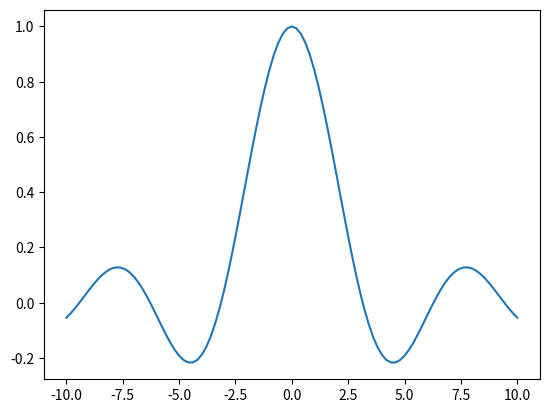

This figure's Python source:
# bug 6
# https://asu-compmethodsphysics-phy494.github.io/ASU-PHY494/2019/02/05/05_Debugging/#activity-fix-as-many-bugs-as-possible

# The sinc function is defined for all real numbers
# but this implementation is incomplete.
# 1. find values for which our function does not produce the correct
#    result
# 2. fix it
# 3. BONUS: plot sinc(x) for values from -10 to 10 in steps
#    of 0.2.

import math

def sinc(x):
   if x == 0:
      return 1.0
   return math.sin(x)/x

if __name__ == "__main__":
   import matplotlib.pyplot as plt

   xmin, xmax = -10, 10
   h = 0.2
   X = [xmin + i*h for i in range(int((xmax - xmin)/h) + 1)]
   Y = [sinc(x) for x in X]

   plt.plot(X, Y)
   plt.show()
